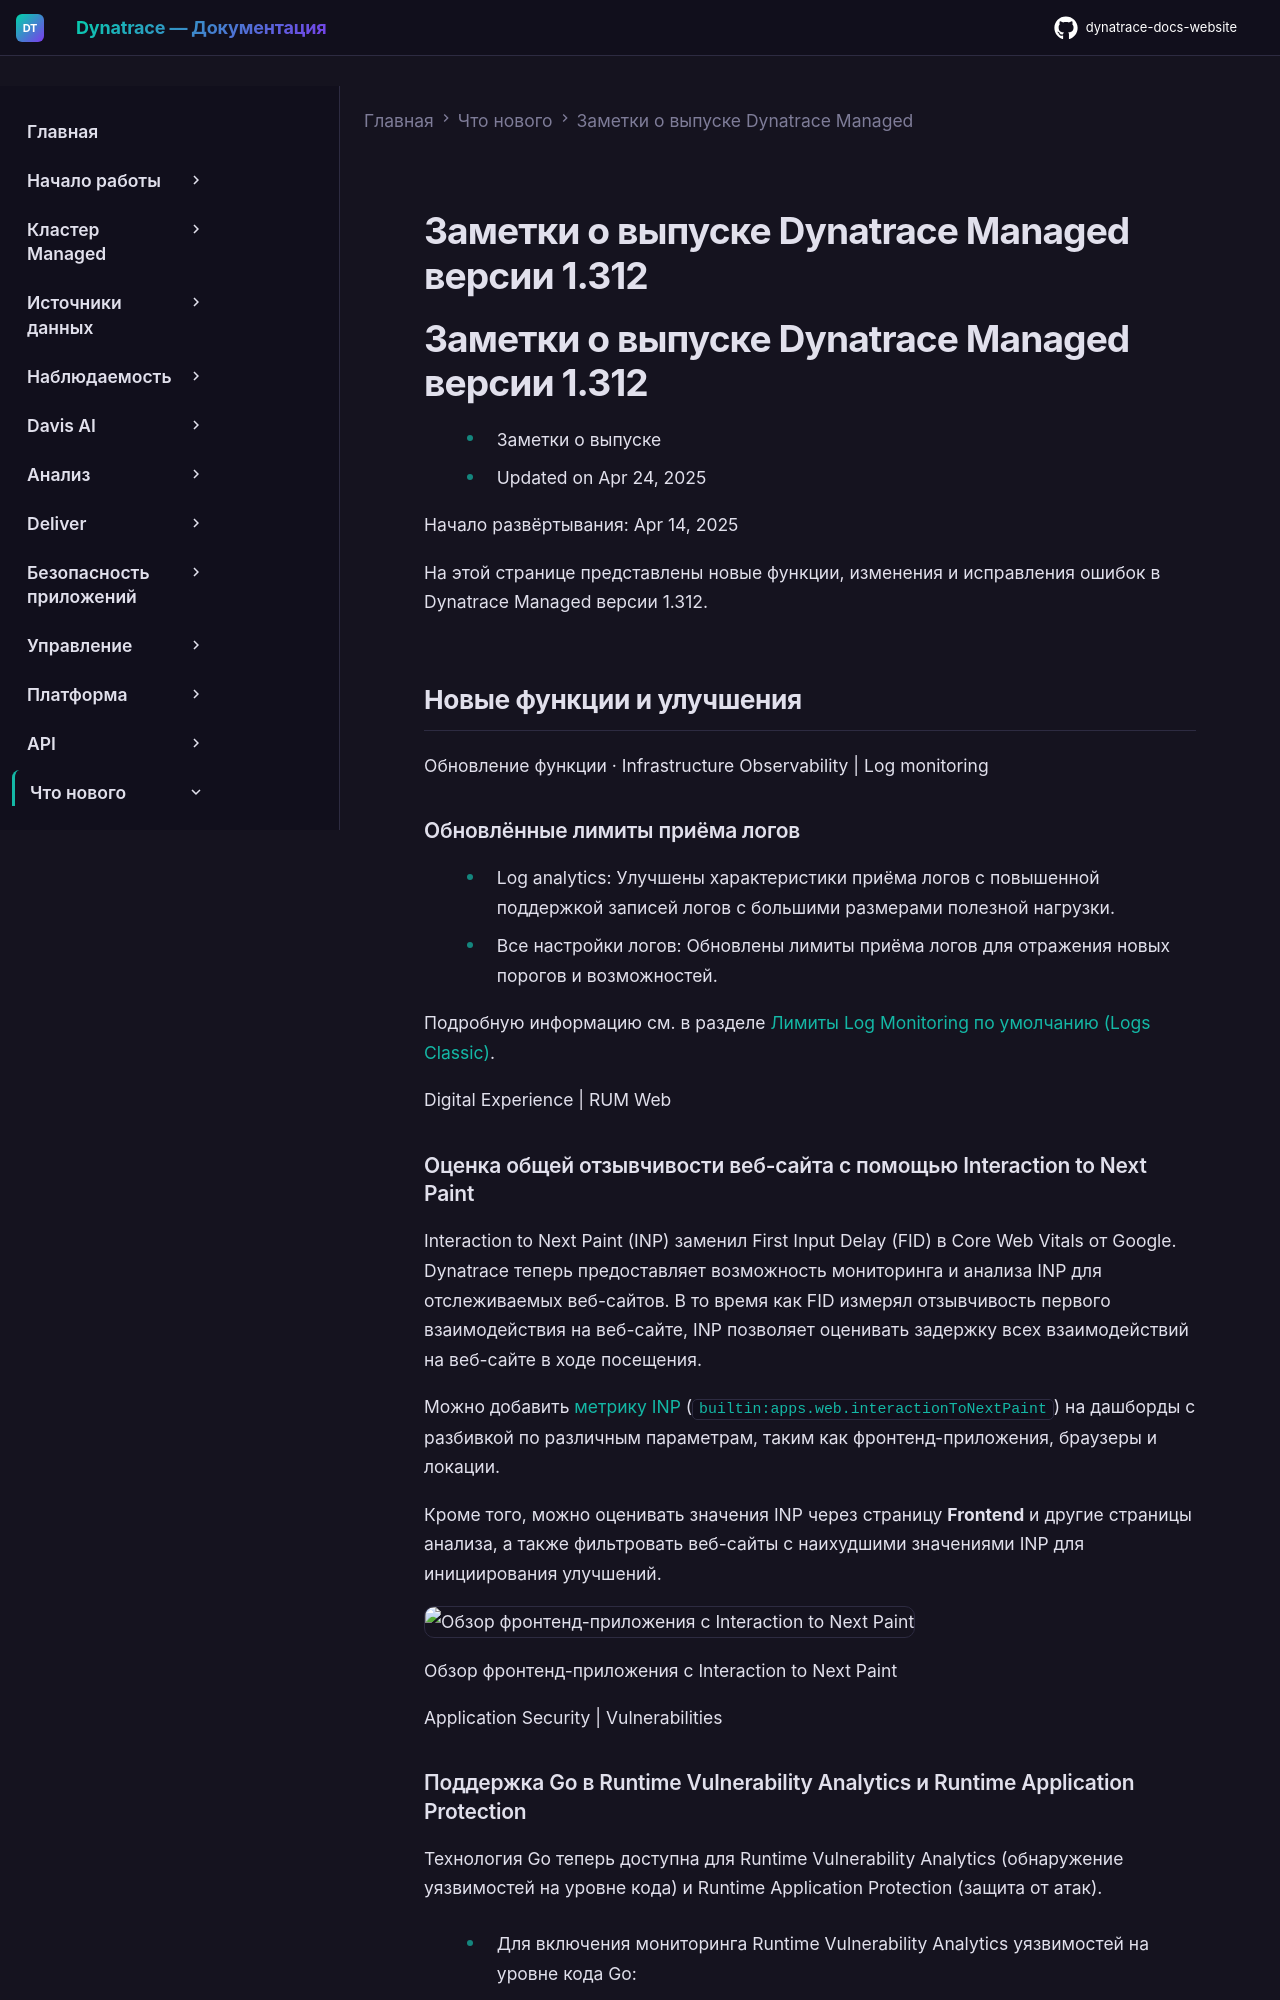

repository: Yerkebulan-Ardabayev/dynatrace-docs-website · page: managed-ru/whats-new/managed/sprint-312/index.html · generator: mkdocs

---
title: Заметки о выпуске Dynatrace Managed версии 1.312
source: https://docs.dynatrace.com/managed/whats-new/managed/sprint-312
scraped: 2026-05-12T11:07:59.887613
---

# Заметки о выпуске Dynatrace Managed версии 1.312

# Заметки о выпуске Dynatrace Managed версии 1.312

* Заметки о выпуске
* Updated on Apr 24, 2025

Начало развёртывания: Apr 14, 2025

На этой странице представлены новые функции, изменения и исправления ошибок в Dynatrace Managed версии 1.312.

## Новые функции и улучшения

Обновление функции · Infrastructure Observability | Log monitoring

### Обновлённые лимиты приёма логов

* Log analytics: Улучшены характеристики приёма логов с повышенной поддержкой записей логов с большими размерами полезной нагрузки.
* Все настройки логов: Обновлены лимиты приёма логов для отражения новых порогов и возможностей.

Подробную информацию см. в разделе [Лимиты Log Monitoring по умолчанию (Logs Classic)](/managed/analyze-explore-automate/log-monitoring/log-monitoring-limits "Default limits for the latest version of Dynatrace Log Monitoring.").

Digital Experience | RUM Web

### Оценка общей отзывчивости веб-сайта с помощью Interaction to Next Paint

Interaction to Next Paint (INP) заменил First Input Delay (FID) в Core Web Vitals от Google. Dynatrace теперь предоставляет возможность мониторинга и анализа INP для отслеживаемых веб-сайтов. В то время как FID измерял отзывчивость первого взаимодействия на веб-сайте, INP позволяет оценивать задержку всех взаимодействий на веб-сайте в ходе посещения.

Можно добавить [метрику INP](/managed/analyze-explore-automate/metrics-classic/built-in-metrics#web-applications "Explore the complete list of built-in Dynatrace metrics.") (`builtin:apps.web.interactionToNextPaint`) на дашборды с разбивкой по различным параметрам, таким как фронтенд-приложения, браузеры и локации.

Кроме того, можно оценивать значения INP через страницу **Frontend** и другие страницы анализа, а также фильтровать веб-сайты с наихудшими значениями INP для инициирования улучшений.

![Обзор фронтенд-приложения с Interaction to Next Paint](https://dt-cdn.net/images/screenshot-2025-04-07-at-14-44-27-1733-c8a57e770e.png)

Обзор фронтенд-приложения с Interaction to Next Paint

Application Security | Vulnerabilities
